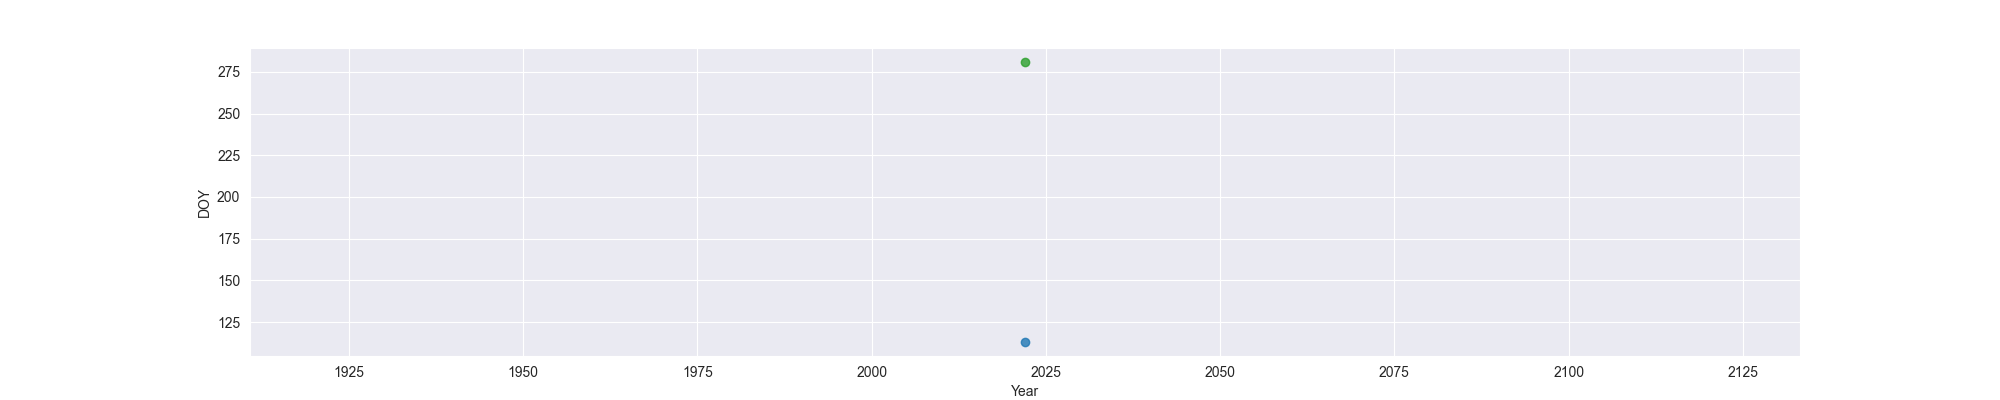

The file beside this chart, header and first rows:
Year, MO, OW, FO
2022, 113, , 281
